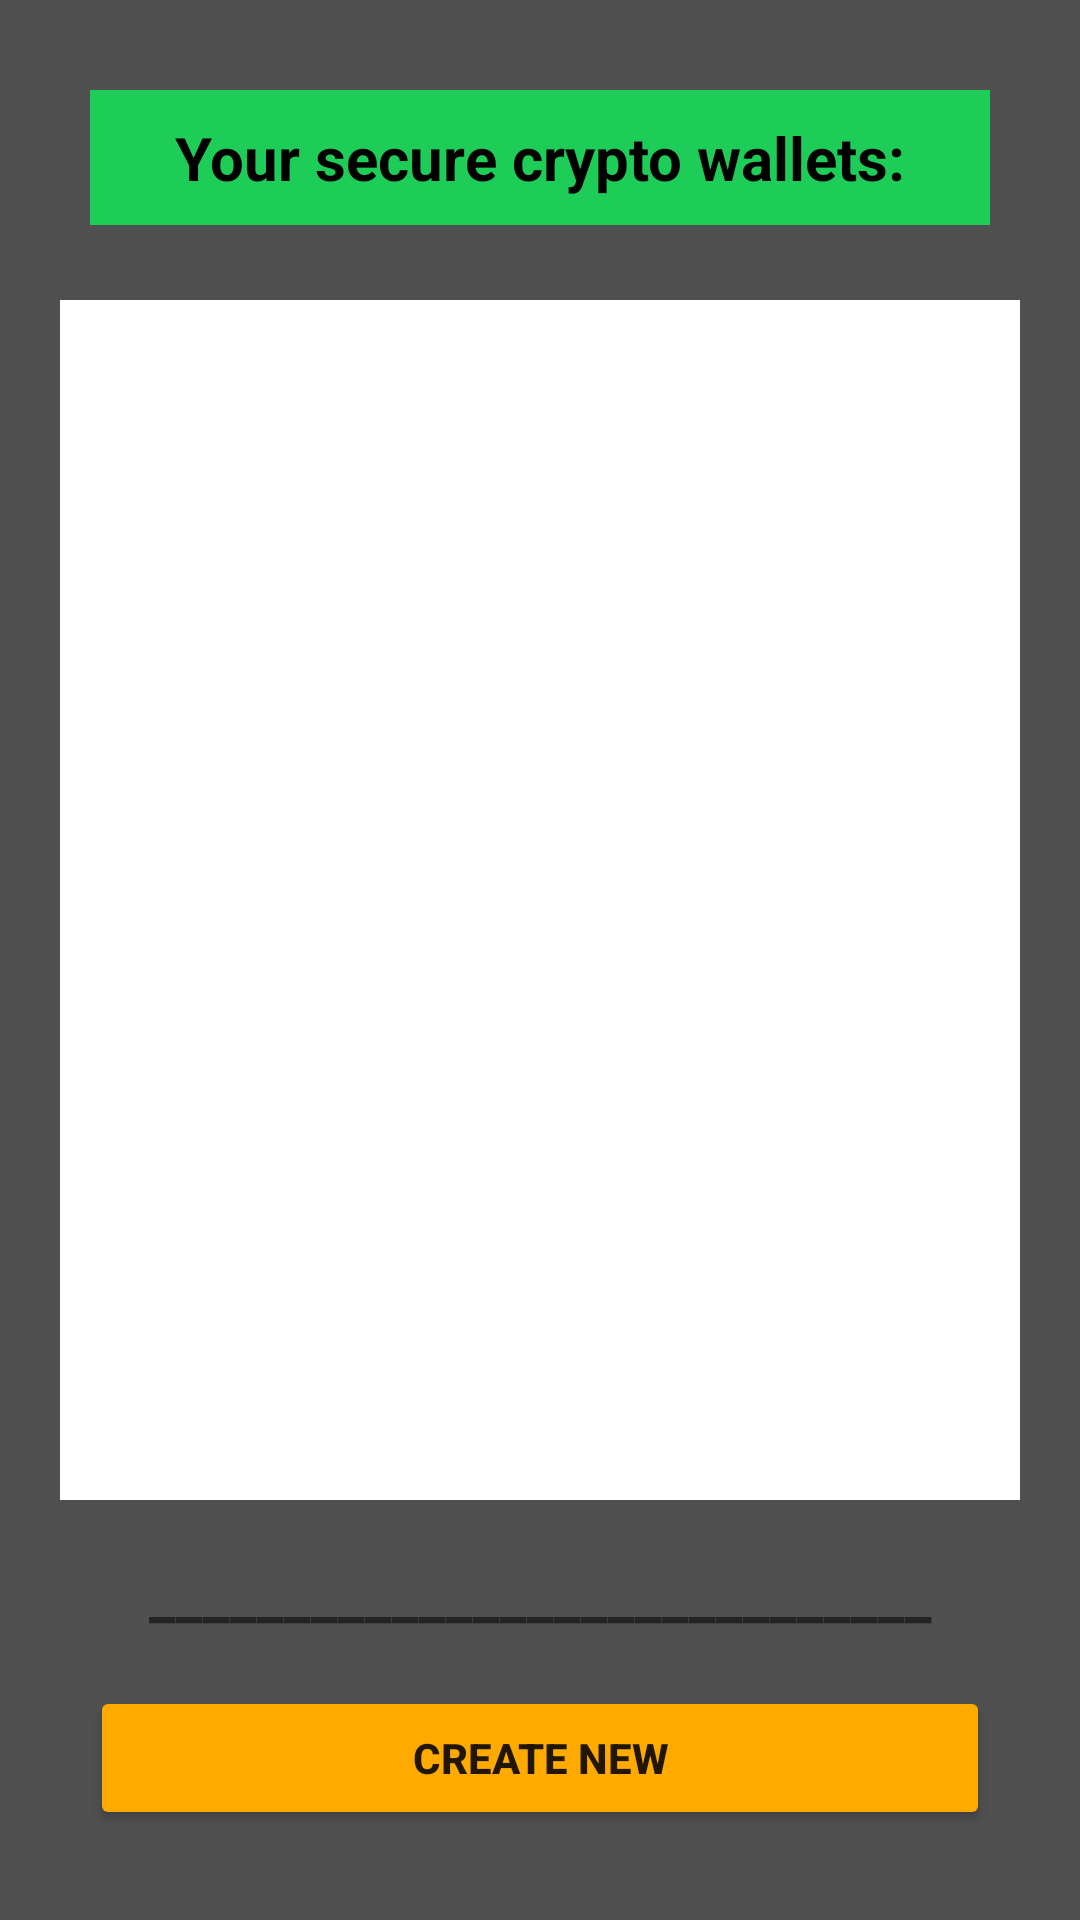

Reconstruct the res/layout file that produces this screen, plus the resources it refers to.
<!-- AndroidManifest.xml: application theme Theme.MasterKey -->
<!-- res/layout/activity_crypto_wallets.xml -->
<?xml version="1.0" encoding="utf-8"?>
<androidx.constraintlayout.widget.ConstraintLayout xmlns:android="http://schemas.android.com/apk/res/android"
    xmlns:app="http://schemas.android.com/apk/res-auto"
    xmlns:tools="http://schemas.android.com/tools"
    android:layout_width="match_parent"
    android:layout_height="match_parent"
    android:background="@color/mybackground_gray"
    tools:context=".Views.CryptoWalletsActivity">

    <TextView
        android:id="@+id/yourSecureCryptoWalletsTextView"
        android:layout_width="300dp"
        android:layout_height="45dp"
        android:layout_marginTop="30dp"
        android:background="@color/mygreen_500"
        android:gravity="center"
        android:text="@string/your_secure_crypto_wallets_title"
        android:textAlignment="center"
        android:textColor="@color/black"
        android:textSize="20sp"
        android:textStyle="bold"
        app:layout_constraintEnd_toEndOf="parent"
        app:layout_constraintHorizontal_bias="0.5"
        app:layout_constraintStart_toStartOf="parent"
        app:layout_constraintTop_toTopOf="parent" />

    <TextView
        android:id="@+id/lineTextViewCryptoWallets"
        android:layout_width="wrap_content"
        android:layout_height="wrap_content"
        android:text="_____________________________"
        android:textSize="20dp"
        android:textStyle="bold"
        app:layout_constraintBottom_toTopOf="@+id/createNewCryptoWalletButton"
        app:layout_constraintEnd_toEndOf="parent"
        app:layout_constraintHorizontal_bias="0.5"
        app:layout_constraintStart_toStartOf="parent"
        app:layout_constraintTop_toBottomOf="@+id/listViewCryptoWallets" />

    <ListView
        android:id="@+id/listViewCryptoWallets"
        android:layout_width="320dp"
        android:layout_height="400dp"
        android:layout_marginTop="25dp"
        android:background="@color/white"
        app:layout_constraintEnd_toEndOf="parent"
        app:layout_constraintHorizontal_bias="0.5"
        app:layout_constraintStart_toStartOf="parent"
        app:layout_constraintTop_toBottomOf="@+id/yourSecureCryptoWalletsTextView" />

    <Button
        android:id="@+id/createNewCryptoWalletButton"
        android:layout_width="300dp"
        android:layout_height="wrap_content"
        android:layout_marginBottom="30dp"
        android:backgroundTint="@color/myorange_500"
        android:text="@string/create_new_button"
        android:textStyle="bold"
        app:cornerRadius="20dp"
        app:layout_constraintBottom_toBottomOf="parent"
        app:layout_constraintEnd_toEndOf="parent"
        app:layout_constraintHorizontal_bias="0.5"
        app:layout_constraintStart_toStartOf="parent" />

</androidx.constraintlayout.widget.ConstraintLayout>
<!-- resources referenced by this layout -->
<resources>
  <color name="black">#FF000000</color>
  <color name="mybackground_gray">#505050</color>
  <color name="mygreen_500">#1ECC58</color>
  <color name="myorange_500">#FFAA00</color>
  <color name="white">#FFFFFFFF</color>
  
      //MASTER KEY COLORS
  <string name="create_new_button">CREATE NEW</string>
  <string name="your_secure_crypto_wallets_title">Your secure crypto wallets:</string>
  <style name="Theme.MasterKey" parent="Theme.MaterialComponents.DayNight.DarkActionBar">
          
          <item name="colorPrimary">@color/mygreen_500</item>
          <item name="colorPrimaryVariant">@color/mybackground_gray</item>
          <item name="colorOnPrimary">@color/black</item>
          
          <item name="colorSecondary">@color/myDarkGray</item>
          <item name="colorSecondaryVariant">@color/myblue_200</item>
          <item name="colorOnSecondary">@color/black</item>
          
          <item name="android:statusBarColor" tools:targetApi="l">?attr/colorSecondary</item>
          
      </style>
  <color name="myDarkGray">#2D2D2D</color>
  <color name="myblue_200">#00BCD4</color>
</resources>
